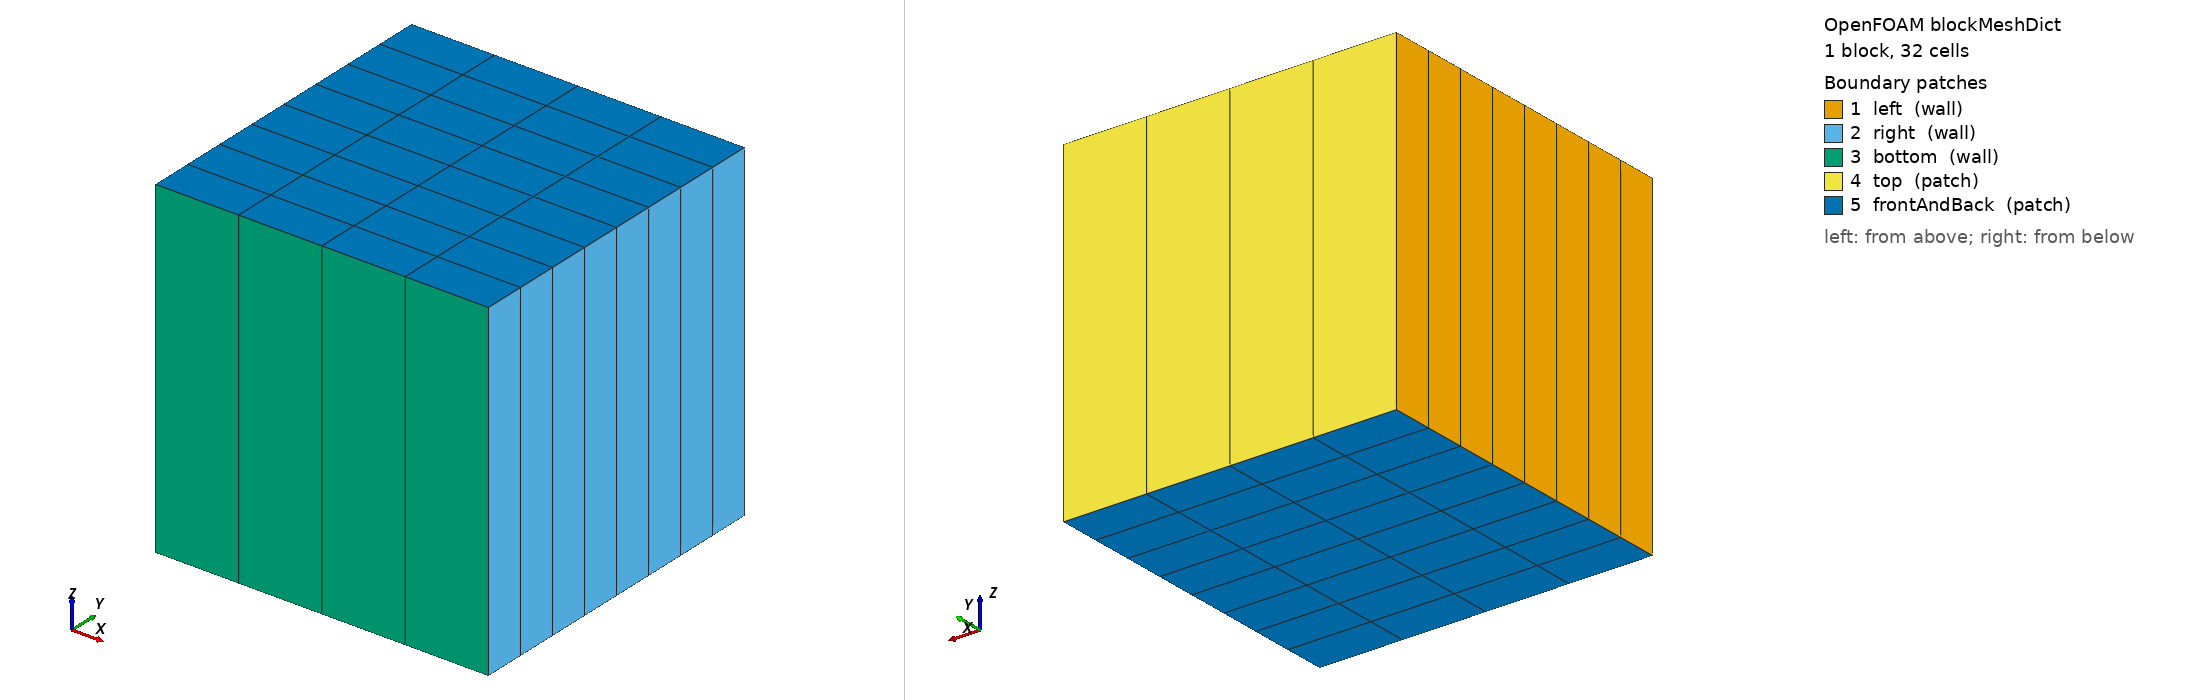

OpenFOAM case: the mesh blockMesh builds from blockMeshDict, 1 block(s), 32 cells. Boundary patches (legend numbers): 1 left (wall), 2 right (wall), 3 bottom (wall), 4 top (patch), 5 frontAndBack (patch). Left view from above one corner, right view from below the opposite corner. Boundary conditions: 1 field file(s) under 0/ or 0.orig/; 5 of 5 drawn patches have an entry in a shipped field file.

=== system/blockMeshDict ===
/*--------------------------------*- C++ -*----------------------------------*\
| =========                 |                                                 |
| \\      /  F ield         | OpenFOAM: The Open Source CFD Toolbox           |
|  \\    /   O peration     | Version:  v2606                                 |
|   \\  /    A nd           | Website:  www.openfoam.com                      |
|    \\/     M anipulation  |                                                 |
\*---------------------------------------------------------------------------*/
FoamFile
{
    version     2.0;
    format      ascii;
    class       dictionary;
    object      blockMeshDict;
}
// * * * * * * * * * * * * * * * * * * * * * * * * * * * * * * * * * * * * * //

scale   0.25;

vertices
(
    (0 0 0)
    (0.5 0 0)
    (0.5 0.5 0)
    (0 0.5 0)
    (0 0 0.5)
    (0.5 0 0.5)
    (0.5 0.5 0.5)
    (0 0.5 0.5)
);

blocks
(
    hex (0 1 2 3 4 5 6 7) (4 8 1) simpleGrading (1 1 1)
);

edges
(
);

boundary
(
    left
    {
        type wall;
        faces
        (
            (0 4 7 3)
        );
    }
    right
    {
        type wall;
        faces
        (
            (2 6 5 1)
        );
    }
    bottom
    {
        type wall;
        faces
        (
            (1 5 4 0)
        );
    }
    top
    {
        type patch;
        faces
        (
            (3 7 6 2)
        );
    }
    frontAndBack
    {
        type patch;
        faces
        (
            (0 3 2 1)
            (4 5 6 7)
        );
    }
);

mergePatchPairs
(
);


// ************************************************************************* //


=== system/controlDict ===
/*--------------------------------*- C++ -*----------------------------------*\
| =========                 |                                                 |
| \\      /  F ield         | OpenFOAM: The Open Source CFD Toolbox           |
|  \\    /   O peration     | Version:  v2606                                 |
|   \\  /    A nd           | Website:  www.openfoam.com                      |
|    \\/     M anipulation  |                                                 |
\*---------------------------------------------------------------------------*/
FoamFile
{
    version     2.0;
    format      ascii;
    class       dictionary;
    object      controlDict;
}
// * * * * * * * * * * * * * * * * * * * * * * * * * * * * * * * * * * * * * //

application     icoReactingMultiphaseInterFoam;

startFrom       startTime;

startTime       0;

stopAt          endTime;

endTime         0.004;

deltaT          1e-3;

writeControl    timeStep;

writeInterval   2;

purgeWrite      0;

writeFormat     ascii;

writePrecision  6;

compression     off;

timeFormat      general;

timePrecision   6;

runTimeModifiable yes;

adjustTimeStep  no;

maxDeltaT       1e-1;

maxCo           3;
maxAlphaCo      2;
maxAlphaDdt     1;

functions
{
    mass
    {
        type            volFieldValue;
        libs            (fieldFunctionObjects);

        writeControl    timeStep;
        writeInterval   10;
        writeFields     false;
        log             true;

        operation       volIntegrate;

        fields
        (
            dmdt.liquidToGas
        );
    }
    htcFixed
    {
        type            multiphaseInterHtcModel;
        libs            (fieldFunctionObjects);
        field           T;
        writeControl    writeTime;
        htcModel        fixedReferenceTemperature;
        patches         (bottom);
        TRef            373;
    }
    htcLocal
    {
        type            multiphaseInterHtcModel;
        libs            (fieldFunctionObjects);
        field           T;
        result          htcLocal;
        writeControl    writeTime;
        htcModel        localReferenceTemperature;
        patches         (bottom left);
    }
    wallHeatFlux
    {
        type            wallHeatFlux;
        libs            (fieldFunctionObjects);

        patches         (bottom);
        writeControl    writeTime;
        writeInterval   1;
    }
}


// ************************************************************************* //


=== 0.orig/T ===
/*--------------------------------*- C++ -*----------------------------------*\
| =========                 |                                                 |
| \\      /  F ield         | OpenFOAM: The Open Source CFD Toolbox           |
|  \\    /   O peration     | Version:  v2606                                 |
|   \\  /    A nd           | Website:  www.openfoam.com                      |
|    \\/     M anipulation  |                                                 |
\*---------------------------------------------------------------------------*/
FoamFile
{
    version     2.0;
    format      ascii;
    class       volScalarField;
    object      T;
}
// * * * * * * * * * * * * * * * * * * * * * * * * * * * * * * * * * * * * * //

dimensions          [0 0 0 1 0 0 0];

internalField       uniform 371;

boundaryField
{
    left
    {
        type            externalWallHeatFluxTemperature;
        mode            coefficient;
        Ta              constant 300.0;
        h               constant 300;
        kappaMethod     fluidThermo;
        value           $internalField;
    }

    right
    {
        type            zeroGradient;
        value           $internalField;
    }

    bottom
    {
        type            externalWallHeatFluxTemperature;
        mode            flux;
        q               uniform  18.5e3;
        kappaMethod     fluidThermo;
        value           $internalField;
    }

    top
    {
        type            inletOutlet;
        value           uniform 371;
        inletValue      uniform 371;
    }

    frontAndBack
    {
        type            zeroGradient;
        value           $internalField;
    }
}


// ************************************************************************* //
